Labelled photos from "mushroom_species_dataset", an image-classification folder in TaiE64/COMP0220-DeepLearning-Coursework-AI-Mushroom-Expert-Group013. The possible labels are: Amanita calyptroderma, Armillaria mellea, Armillaria tabescens, Artomyces pyxidatus, Bolbitius titubans, Boletus pallidus, Boletus rex-veris, Cantharellus californicus, Ganoderma tsugae, Leucoagaricus leucothites, Lycogala epidendrum, Trametes gibbosa, Trametes versicolor, Trichaptum biforme, Tylopilus felleus, Tylopilus rubrobrunneus.

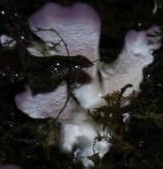
Label: Trichaptum biforme

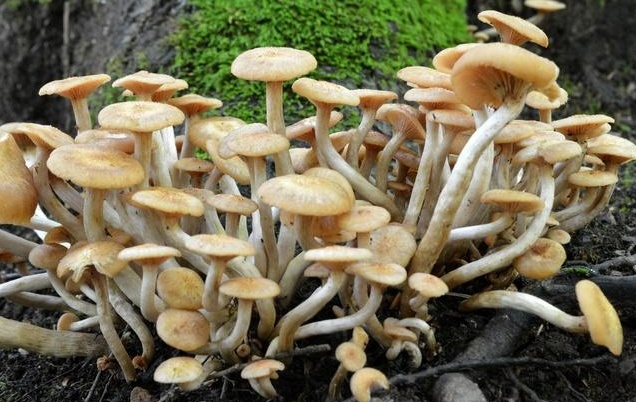
Label: Armillaria tabescens

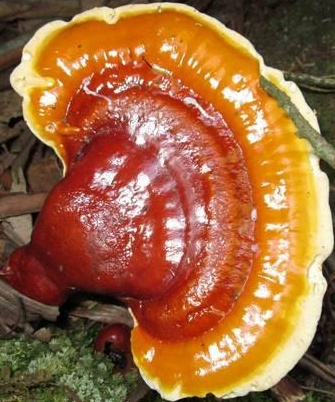
Label: Ganoderma tsugae

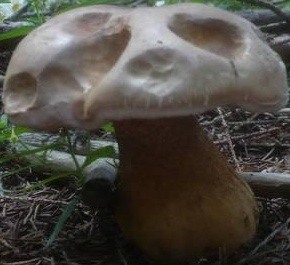
Label: Tylopilus felleus

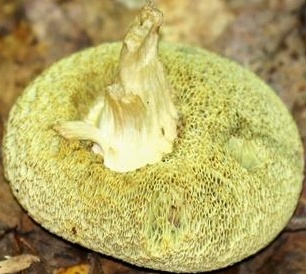
Label: Boletus pallidus

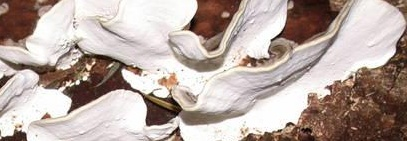
Label: Trametes versicolor
